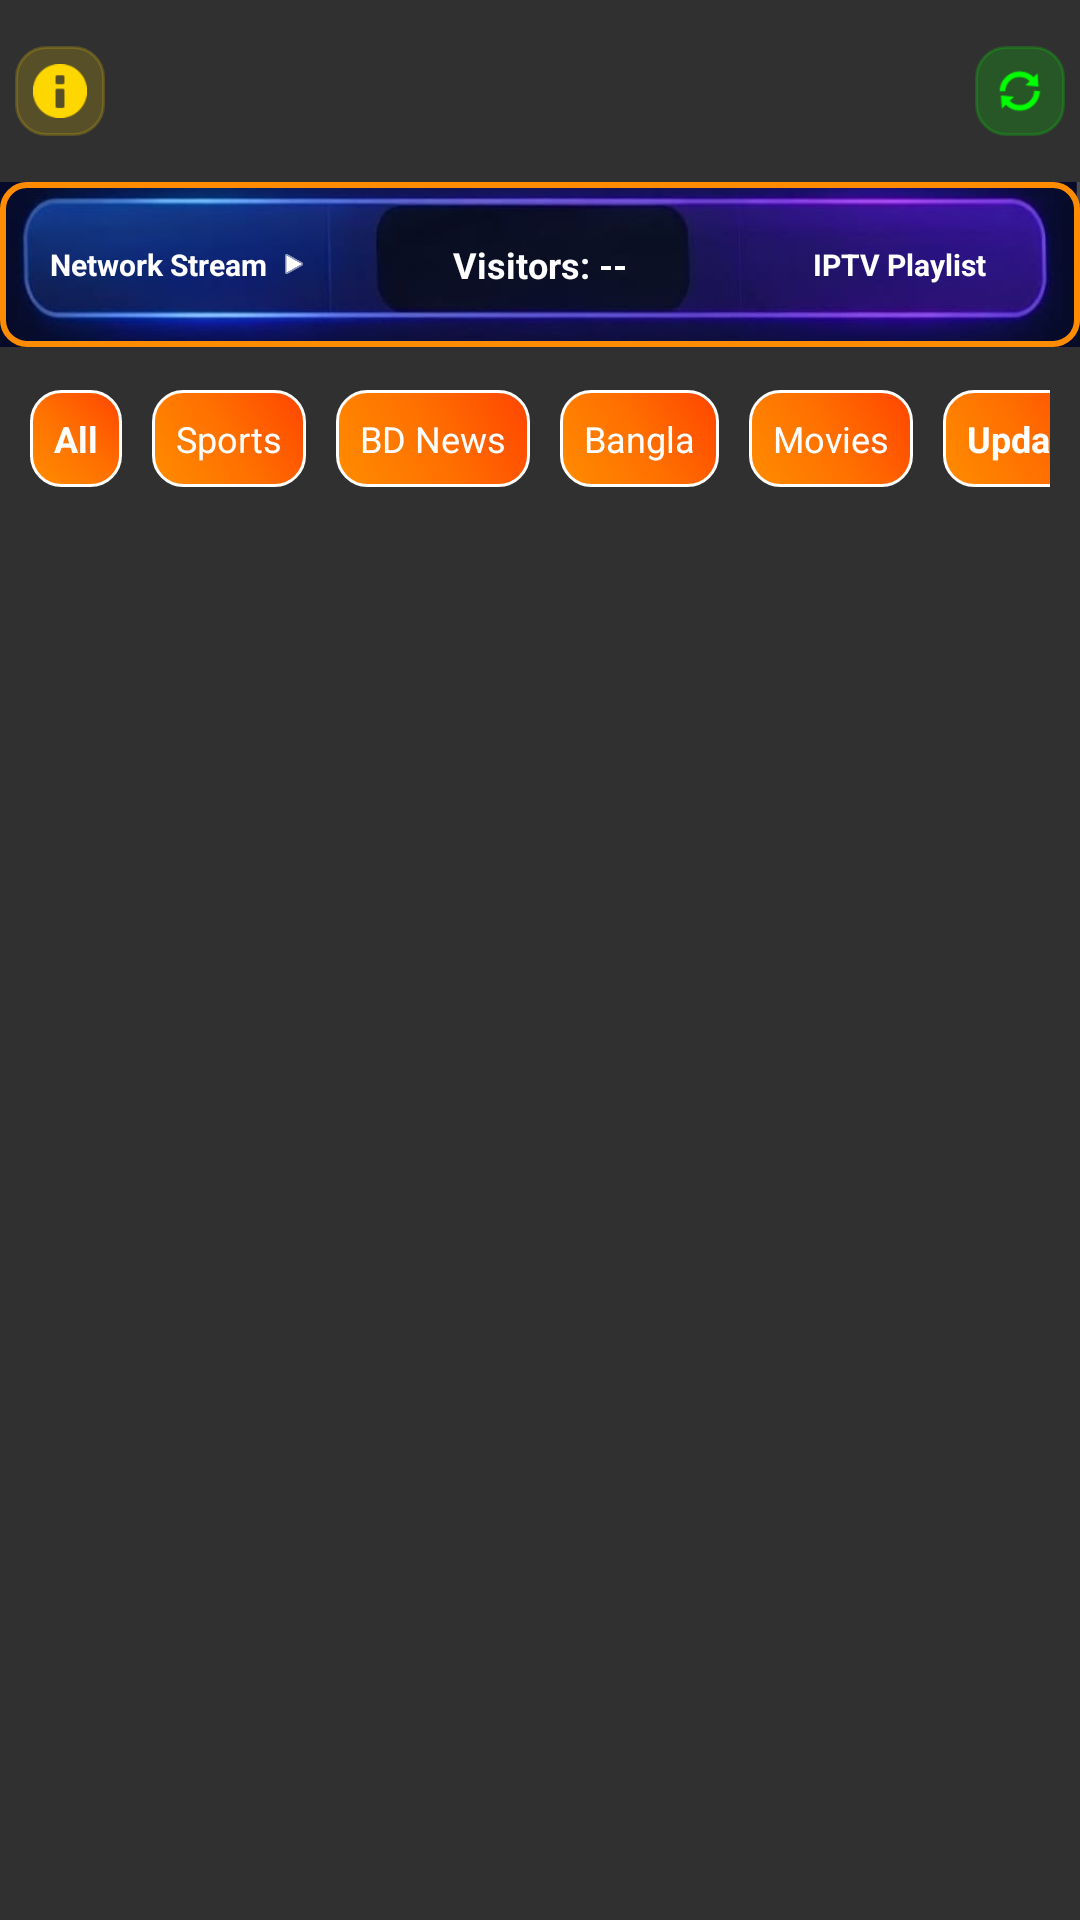

This screen was rendered from an Android layout file. Write that file and the resources it references.
<!-- AndroidManifest.xml: application theme Theme.AppCompat.NoActionBar -->
<!-- res/layout/activity_main.xml -->
<?xml version="1.0" encoding="utf-8"?>
<RelativeLayout xmlns:android="http://schemas.android.com/apk/res/android"
    xmlns:app="http://schemas.android.com/apk/res-auto"
    android:layout_width="match_parent"
    android:layout_height="match_parent"
    android:background="@drawable/background">

    
    <LinearLayout
        android:id="@+id/topSection"
        android:layout_width="match_parent"
        android:layout_height="wrap_content"
        android:orientation="vertical"
        android:layout_alignParentTop="true"
        android:layout_marginTop="-20dp">

        
        <RelativeLayout
            android:id="@+id/toolbar"
            android:layout_width="match_parent"
            android:layout_height="120dp">

            <ImageView
                android:layout_width="match_parent"
                android:layout_height="match_parent"
                android:scaleType="centerCrop"
                android:src="@drawable/title_bar" />

            
            <ImageView
                android:id="@+id/btnInfo"
                android:layout_width="30dp"
                android:layout_height="30dp"
                android:layout_alignParentStart="true"
                android:layout_alignParentTop="true"
                android:layout_marginStart="5dp"
                android:layout_marginTop="35dp"
                android:padding="6dp"
                android:src="@android:drawable/ic_dialog_info"
                android:background="@drawable/toolbar_title_capsule"
                android:backgroundTint="#30FFD700"
                app:tint="#FFD700" />

            
            <ImageView
                android:id="@+id/btnToolbarUpdate"
                android:layout_width="30dp"
                android:layout_height="30dp"
                android:layout_alignParentEnd="true"
                android:layout_alignParentTop="true"
                android:layout_marginEnd="5dp"
                android:layout_marginTop="35dp"
                android:padding="6dp"
                android:src="@android:drawable/ic_popup_sync"
                android:background="@drawable/toolbar_title_capsule"
                android:backgroundTint="#3000FF00"
                app:tint="#00FF00" />
        </RelativeLayout>

        
        <RelativeLayout
            android:id="@+id/headerRow"
            android:layout_width="match_parent"
            android:layout_height="55dp"
            android:layout_marginTop="-40dp">

            
            <ImageView
                android:layout_width="match_parent"
                android:layout_height="match_parent"
                android:scaleType="centerCrop"
                android:src="@drawable/time_tolbar_bg" />

            
            <View
                android:layout_width="match_parent"
                android:layout_height="match_parent"
                android:background="@drawable/orange_border_bg" />

            <LinearLayout
                android:layout_width="match_parent"
                android:layout_height="match_parent"
                android:orientation="horizontal"
                android:weightSum="3">

                <RelativeLayout
                    android:id="@+id/btnNetwork"
                    android:layout_width="0dp"
                    android:layout_height="match_parent"
                    android:layout_weight="1">
                    <LinearLayout
                        android:layout_width="wrap_content"
                        android:layout_height="wrap_content"
                        android:layout_centerInParent="true"
                        android:gravity="center"
                        android:orientation="horizontal">
                        <TextView
                            android:layout_width="wrap_content"
                            android:layout_height="wrap_content"
                            android:text="Network Stream"
                            android:textColor="#FFFFFF"
                            android:textSize="10sp"
                            android:textStyle="bold" />
                        <ImageView
                            android:layout_width="10dp"
                            android:layout_height="10dp"
                            android:layout_marginStart="4dp"
                            android:src="@android:drawable/ic_media_play"
                            app:tint="#FFFFFF" />
                    </LinearLayout>
                </RelativeLayout>

                <RelativeLayout
                    android:layout_width="0dp"
                    android:layout_height="match_parent"
                    android:layout_weight="1">
                    <TextView
                        android:id="@+id/tvVisitorCount"
                        android:layout_width="wrap_content"
                        android:layout_height="wrap_content"
                        android:layout_centerInParent="true"
                        android:text="Visitors: --"
                        android:textColor="#FFFFFF"
                        android:textSize="12sp"
                        android:textStyle="bold" />
                </RelativeLayout>

                <RelativeLayout
                    android:id="@+id/btnPlaylist"
                    android:layout_width="0dp"
                    android:layout_height="match_parent"
                    android:layout_weight="1">
                    <TextView
                        android:layout_width="wrap_content"
                        android:layout_height="wrap_content"
                        android:layout_centerInParent="true"
                        android:text="IPTV Playlist"
                        android:textColor="#FFFFFF"
                        android:textSize="10sp"
                        android:textStyle="bold" />
                </RelativeLayout>
            </LinearLayout>
        </RelativeLayout>

        
        <HorizontalScrollView
            android:id="@+id/categoryScroll"
            android:layout_width="match_parent"
            android:layout_height="45dp"
            android:layout_marginTop="8dp"
            android:scrollbars="none"
            android:paddingStart="10dp"
            android:paddingEnd="10dp">

            <LinearLayout
                android:id="@+id/categoryContainer"
                android:layout_width="wrap_content"
                android:layout_height="match_parent"
                android:gravity="center_vertical"
                android:orientation="horizontal">

                <TextView
                    android:id="@+id/catAll"
                    android:layout_width="wrap_content"
                    android:layout_height="wrap_content"
                    android:text="All"
                    android:textColor="#FFFFFF"
                    android:padding="8dp"
                    android:layout_marginEnd="10dp"
                    android:background="@drawable/toolbar_title_capsule"
                    android:textStyle="bold"
                    android:textSize="12sp" />

                <TextView
                    android:id="@+id/catSports"
                    android:layout_width="wrap_content"
                    android:layout_height="wrap_content"
                    android:text="Sports"
                    android:textColor="#FFFFFF"
                    android:padding="8dp"
                    android:layout_marginEnd="10dp"
                    android:background="@drawable/toolbar_title_capsule"
                    android:textSize="12sp" />

                <TextView
                    android:id="@+id/catNews"
                    android:layout_width="wrap_content"
                    android:layout_height="wrap_content"
                    android:text="BD News"
                    android:textColor="#FFFFFF"
                    android:padding="8dp"
                    android:layout_marginEnd="10dp"
                    android:background="@drawable/toolbar_title_capsule"
                    android:textSize="12sp" />

                <TextView
                    android:id="@+id/catBangla"
                    android:layout_width="wrap_content"
                    android:layout_height="wrap_content"
                    android:text="Bangla"
                    android:textColor="#FFFFFF"
                    android:padding="8dp"
                    android:layout_marginEnd="10dp"
                    android:background="@drawable/toolbar_title_capsule"
                    android:textSize="12sp" />

                <TextView
                    android:id="@+id/catMovies"
                    android:layout_width="wrap_content"
                    android:layout_height="wrap_content"
                    android:text="Movies"
                    android:textColor="#FFFFFF"
                    android:padding="8dp"
                    android:layout_marginEnd="10dp"
                    android:background="@drawable/toolbar_title_capsule"
                    android:textSize="12sp" />

                <TextView
                    android:id="@+id/btnCheckUpdate"
                    android:layout_width="wrap_content"
                    android:layout_height="wrap_content"
                    android:text="Update"
                    android:textColor="#FFFFFF"
                    android:padding="8dp"
                    android:layout_marginEnd="10dp"
                    android:background="@drawable/toolbar_title_capsule"
                    android:textStyle="bold"
                    android:textSize="12sp" />

            </LinearLayout>
        </HorizontalScrollView>
    </LinearLayout>

    
    <androidx.recyclerview.widget.RecyclerView
        android:id="@+id/recyclerView"
        android:layout_width="match_parent"
        android:layout_height="match_parent"
        android:layout_below="@id/topSection"
        android:padding="6dp"
        android:clipToPadding="false"
        android:background="@drawable/background" />

</RelativeLayout>
<!-- resources referenced by this layout -->
<resources>
  <!-- drawable orange_border_bg (drawable) -->
  <?xml version="1.0" encoding="utf-8"?>
  <shape xmlns:android="http://schemas.android.com/apk/res/android">
      
      <solid android:color="@android:color/transparent"/>
  
      
      <stroke
          android:width="2dp"
          android:color="#FF8C00"/>
  
      <corners android:radius="8dp"/>
  </shape>
  <!-- drawable time_tolbar_bg: jpeg bitmap (drawable, 8848 bytes) -->
  <!-- drawable toolbar_title_capsule (drawable) -->
  <?xml version="1.0" encoding="utf-8"?>
  <shape xmlns:android="http://schemas.android.com/apk/res/android">
      
      <gradient
          android:startColor="#FF8C00"
          android:centerColor="#FF7000"
          android:endColor="#FF4500"
          android:angle="45"/>
  
      
      <stroke
          android:width="1dp"
          android:color="#FFFFFF"/>
  
      
      <corners android:radius="10dp"/>
  </shape>
</resources>
